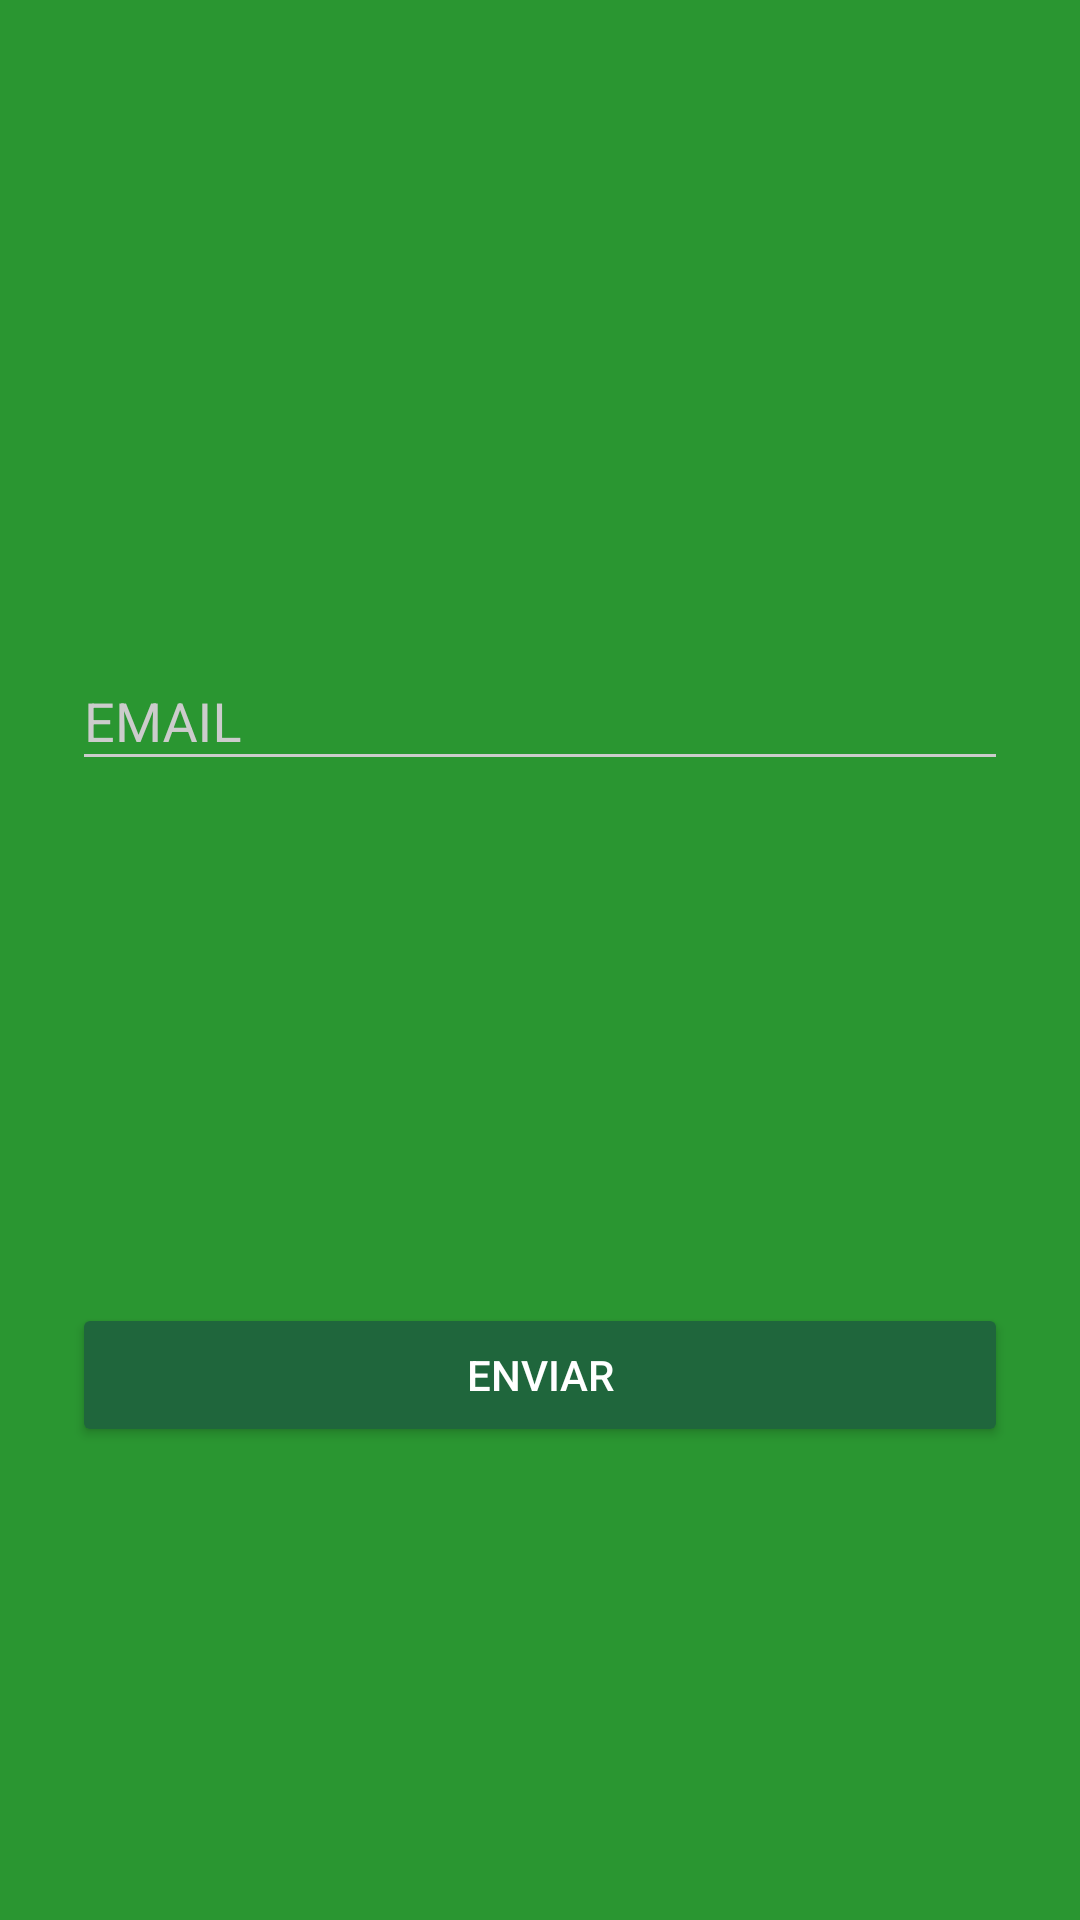

Reconstruct the res/layout file that produces this screen, plus the resources it refers to.
<!-- AndroidManifest.xml: activity theme AppTheme.Dark -->
<!-- res/layout/activity_password.xml -->
<?xml version="1.0" encoding="utf-8"?>
<ScrollView
    xmlns:android="http://schemas.android.com/apk/res/android"
    android:layout_width="fill_parent"
    android:layout_height="fill_parent"
    android:fitsSystemWindows="true">

    <LinearLayout
        android:orientation="vertical"
        android:layout_width="match_parent"
        android:layout_height="wrap_content"
        android:paddingTop="56dp"
        android:paddingLeft="24dp"
        android:paddingRight="24dp"
        android:weightSum="1">

        <ImageView android:src="@drawable/ic_familiy"
            android:layout_width="wrap_content"
            android:layout_height="72dp"
            android:layout_marginBottom="10dp"
            android:layout_gravity="center_horizontal" />


        <android.support.design.widget.TextInputLayout
            android:layout_width="match_parent"
            android:layout_height="wrap_content"
            android:layout_marginTop="70dp"
            android:layout_marginBottom="150dp">
            <EditText android:id="@+id/email_enviar"
                android:layout_width="match_parent"
                android:layout_height="wrap_content"
                android:inputType="textEmailAddress"
                android:hint="EMAIL" />
        </android.support.design.widget.TextInputLayout>

        
        <android.support.v7.widget.AppCompatButton
            android:id="@+id/btnEnviarEmail"
            android:layout_width="fill_parent"
            android:layout_height="wrap_content"
            android:layout_marginBottom="24dp"
            android:layout_marginTop="24dp"
            android:padding="12dp"
            android:text="Enviar" />

    </LinearLayout>
</ScrollView>
<!-- resources referenced by this layout -->
<resources>
  <style name="AppTheme.Dark" parent="Theme.AppCompat.NoActionBar">
          <item name="colorPrimary">@color/primary</item>
          <item name="colorPrimaryDark">@color/primary_dark</item>
          <item name="colorAccent">@color/accent</item>
  
          <item name="android:windowBackground">@color/primary</item>
  
          <item name="colorControlNormal">@color/iron</item>
          <item name="colorControlActivated">@color/white</item>
          <item name="colorControlHighlight">@color/white</item>
          <item name="android:textColorHint">@color/iron</item>
  
          <item name="colorButtonNormal">@color/primary_darker</item>
      </style>
  <color name="primary">#2A9631</color>
  <color name="primary_dark">#184C2D</color>
  <color name="accent">#ffffff</color>
  <color name="iron">#CCCCCC</color>
  <color name="white">#FFFFFF</color>
  <color name="primary_darker">#1f663c</color>
</resources>
